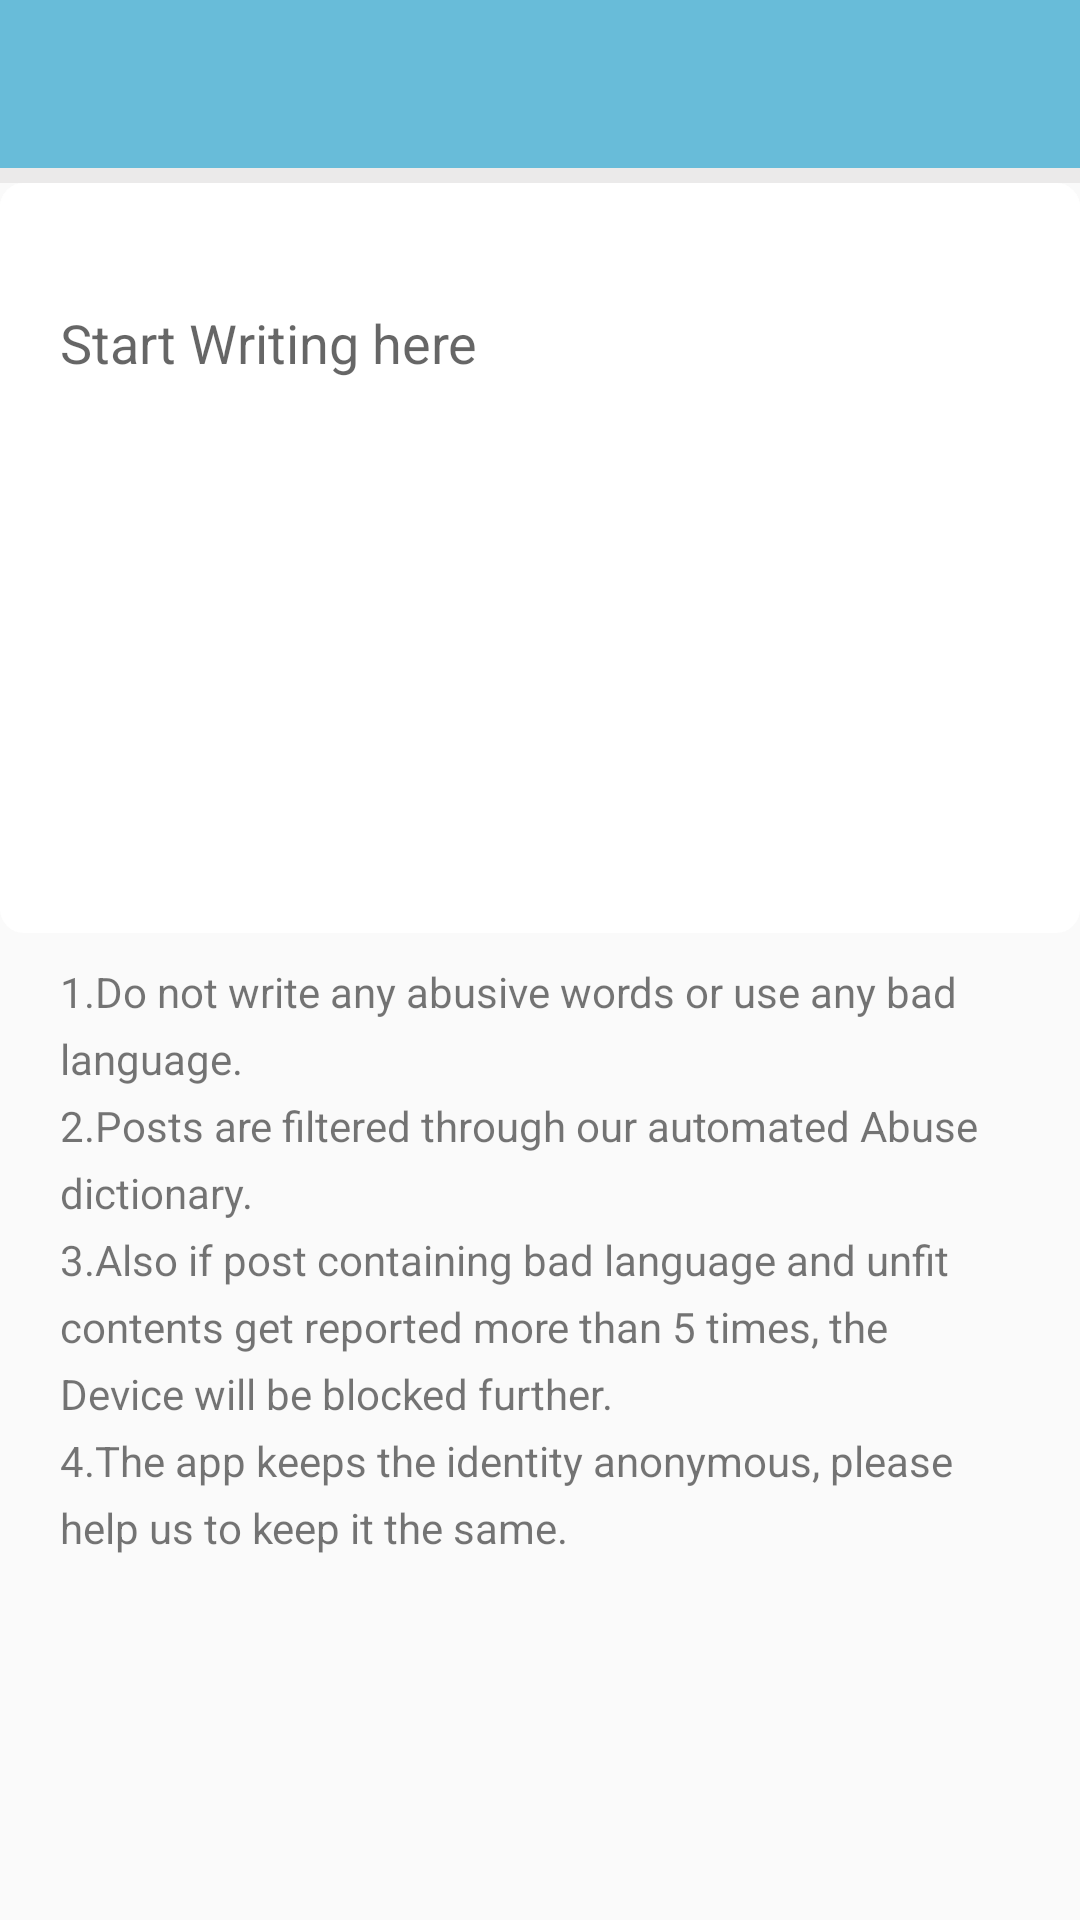

The Android layout XML behind this screen, and the referenced resources:
<!-- AndroidManifest.xml: application theme AppTheme -->
<!-- res/layout/activity_write_post.xml -->
<?xml version="1.0" encoding="utf-8"?>
<RelativeLayout xmlns:android="http://schemas.android.com/apk/res/android"
    xmlns:app="http://schemas.android.com/apk/res-auto"
    xmlns:tools="http://schemas.android.com/tools"
    android:layout_width="match_parent"
    android:layout_height="match_parent"
    tools:context="com.mrinalraj.envelope.activities.WritePost">

    <android.support.v7.widget.Toolbar
        android:layout_width="match_parent"
        android:layout_height="?attr/actionBarSize"
        android:background="@color/actionbar"
        android:id="@+id/postActionbar">
        <ImageButton
            android:layout_width="wrap_content"
            android:layout_height="wrap_content"
            android:background="@drawable/ic_action_navigation_arrow_back_inverted"
            android:id="@+id/backBtn"/>

    </android.support.v7.widget.Toolbar>
    <View
        android:layout_width="match_parent"
        android:layout_height="5dp"
        android:layout_below="@+id/postActionbar"
        android:id="@+id/emptyView"
        android:background="@color/white_mute"/>

    <LinearLayout
        android:layout_width="match_parent"
        android:layout_height="250dp"
        android:background="@drawable/comment_bg"
        android:id="@+id/fakeEdit"
        android:layout_below="@+id/emptyView">
        <EditText
            android:layout_below="@+id/emptyView"
            android:layout_width="match_parent"
            android:layout_height="wrap_content"
            android:lines="3"
            android:background="@drawable/comment_bg"
            android:hint="Start Writing here"
            android:padding="20dp"
            android:id="@+id/post" />
    </LinearLayout>

    <TextView
        android:layout_marginStart="20dp"
        android:layout_marginTop="10dp"
        android:layout_marginEnd="20dp"
        android:layout_width="match_parent"
        android:layout_height="wrap_content"
        android:text="@string/rules"
        android:layout_below="@+id/fakeEdit"
        android:lineSpacingExtra="6dp"
        />




</RelativeLayout>
<!-- resources referenced by this layout -->
<resources>
  <color name="actionbar">#68bcd9</color>
  <color name="white_mute">#ebeaea</color>
  <!-- drawable comment_bg (drawable) -->
  <?xml version="1.0" encoding="utf-8"?>
  <shape xmlns:android="http://schemas.android.com/apk/res/android"
      android:padding="10dp"
      android:shape="rectangle" >
  
      <solid android:color="@android:color/white" />
      <corners android:radius="8dp"></corners>
  
  </shape>
  <string name="rules">
          1.Do not write any abusive words or use any bad language.\n2.Posts are filtered through our automated Abuse dictionary.\n3.Also if post containing bad language and unfit contents get reported more than 5 times, the Device will be blocked further.\n4.The app keeps the identity anonymous, please help us to keep it the same.
      </string>
  <style name="AppTheme" parent="Theme.AppCompat.Light.DarkActionBar">
          
          <item name="colorPrimary">@color/colorPrimary</item>
          <item name="colorPrimaryDark">@color/colorPrimaryDark</item>
          <item name="colorAccent">@color/colorAccent</item>
      </style>
  <color name="colorPrimary">#5d5d5d</color>
  <color name="colorPrimaryDark">#393939</color>
  <color name="colorAccent">#eeff41</color>
</resources>
